Run: headless pygame with SDL's dummy video driver; simulated clock (each Clock.tick advances the game by its frame time, no real sleeping); random seed 0; keys injected as events and as key.get_pressed() state; no mouse input.
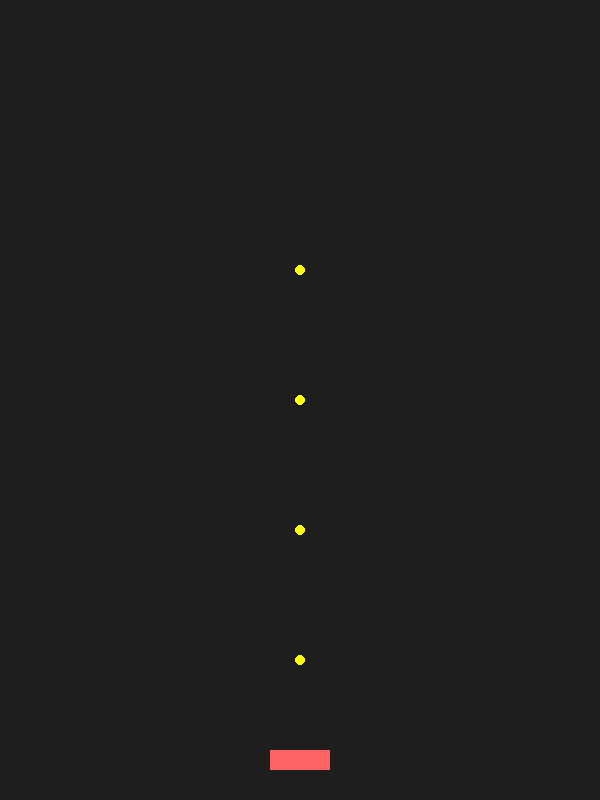
Frame 1 of 4 · flips 1–60 · no input
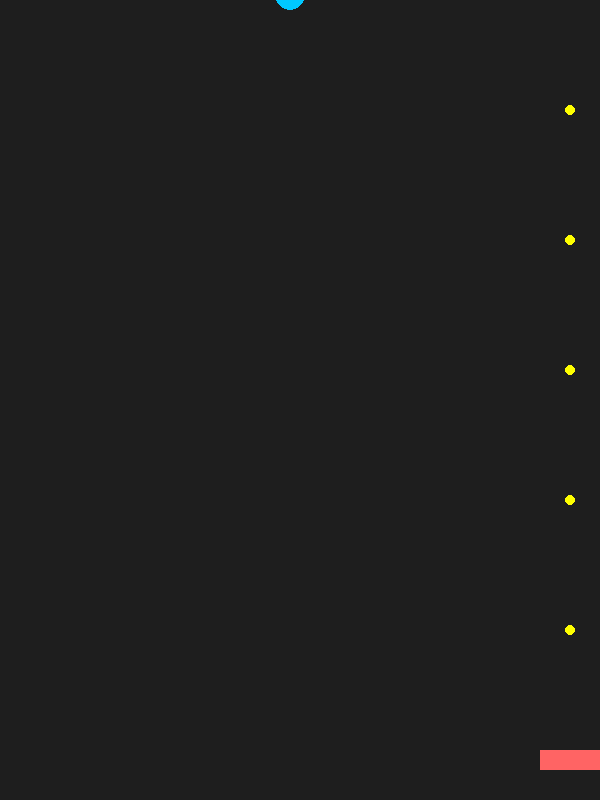
Frame 2 of 4 · flips 61–180 · tapped SPACE, RETURN · held RIGHT (→), D
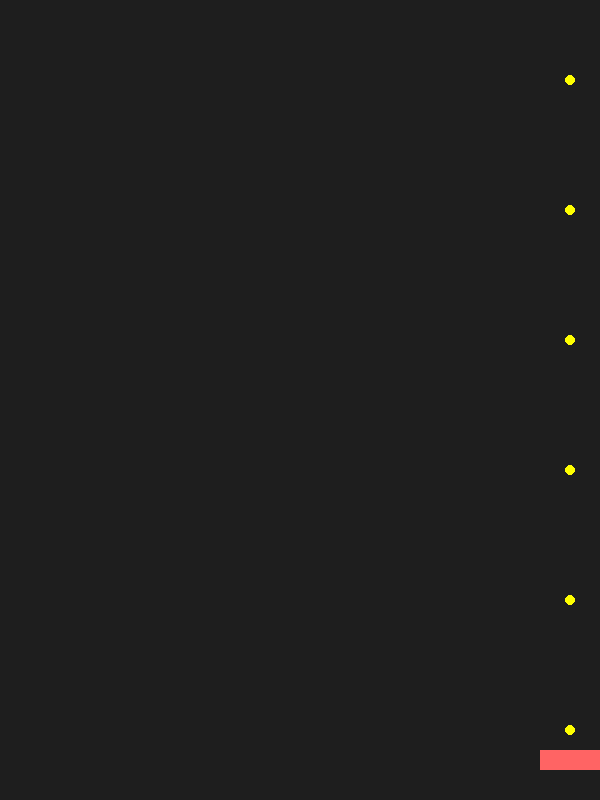
Frame 3 of 4 · flips 181–300 · held DOWN (↓), S
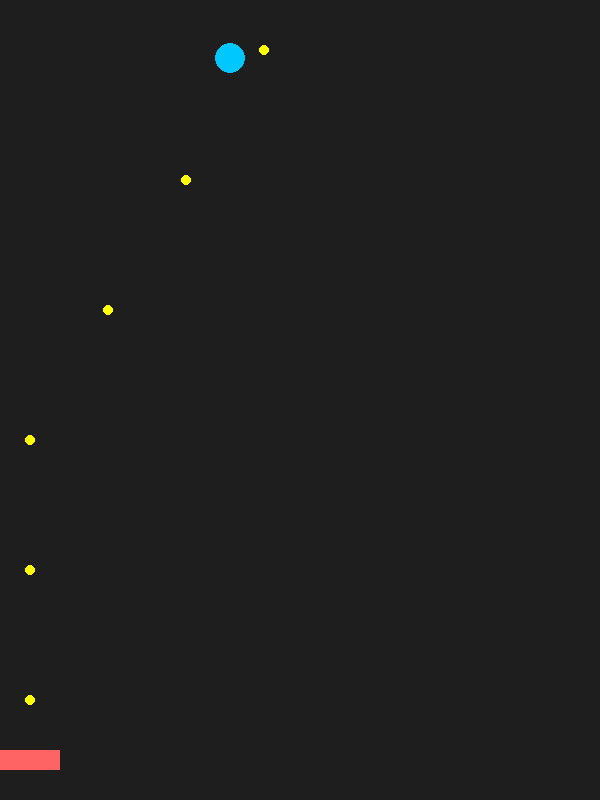
Frame 4 of 4 · flips 301–420 · held LEFT (←), A, UP (↑), W

The pygame program that drew these frames:

import pygame
import random

pygame.init()
screen = pygame.display.set_mode((600, 800))
pygame.display.set_caption("Ball Blast Prototype")
clock = pygame.time.Clock()

# ------------------
# Cannon
# ------------------
player_width = 60
player_height = 20
player_x = 270
player_y = 750
player_speed = 6

# ------------------
# Bullets
# ------------------
bullets = []
bullet_speed = -10
fire_delay = 200   # ms
fire_timer = 0

# ------------------
# Falling balls
# ------------------
balls = []
gravity = 0.1
spawn_timer = 0

running = True
while running:
    fps = clock.tick(60)
    fire_timer += fps
    spawn_timer += fps

    screen.fill((30, 30, 30))

    # ------------------
    # Events
    # ------------------
    for event in pygame.event.get():
        if event.type == pygame.QUIT:
            running = False

    # ------------------
    # Cannon movement
    # ------------------
    keys = pygame.key.get_pressed()
    if keys[pygame.K_LEFT]:
        player_x -= player_speed
    if keys[pygame.K_RIGHT]:
        player_x += player_speed

    player_x = max(0, min(600 - player_width, player_x))

    # ------------------
    # Auto fire
    # ------------------
    if fire_timer >= fire_delay:
        bullets.append([player_x + player_width // 2, player_y])
        fire_timer = 0

    # ------------------
    # Spawn falling balls
    # ------------------
    if spawn_timer > 1000:
        side = random.choice(["left", "right"])
        if side == "left":
            balls.append([15, random.randint(50, 200), 5, -5])
        else:
            balls.append([585, random.randint(50, 200), -5, -5])
        spawn_timer = 0

    # ------------------
    # Cannon rect
    # ------------------
    cannon_rect = pygame.Rect(player_x, player_y, player_width, player_height)

    # ------------------
    # Update balls
    # ------------------
    for ball in balls[:]:
        ball[3] += gravity
        ball[0] += ball[2]
        ball[1] += ball[3]

        # floor bounce
        if ball[1] > 785:
            ball[1] = 785
            ball[3] *= -1

        # wall bounce
        if ball[0] < 15:
            ball[0] = 15
            ball[2] *= -1
        if ball[0] > 585:
            ball[0] = 585
            ball[2] *= -1

        ball_rect = pygame.Rect(ball[0] - 15, ball[1] - 15, 30, 30)

        # Ball hits cannon = death
        if cannon_rect.colliderect(ball_rect):
            running = False

        pygame.draw.circle(
            screen, (0, 200, 255),
            (int(ball[0]), int(ball[1])), 15
        )

    # ------------------
    # Update bullets
    # ------------------
    for bullet in bullets[:]:
        bullet[1] += bullet_speed

        if bullet[1] < 0:
            bullets.remove(bullet)
            continue

        bullet_rect = pygame.Rect(bullet[0] - 5, bullet[1] - 5, 10, 10)

        for ball in balls[:]:
            ball_rect = pygame.Rect(ball[0] - 15, ball[1] - 15, 30, 30)
            if bullet_rect.colliderect(ball_rect):
                bullets.remove(bullet)
                balls.remove(ball)
                break

        pygame.draw.circle(
            screen, (255, 255, 0),
            (int(bullet[0]), int(bullet[1])), 5
        )

    # ------------------
    # Draw cannon
    # ------------------
    pygame.draw.rect(
        screen, (255, 100, 100),
        cannon_rect
    )

    pygame.display.flip()

pygame.quit()
